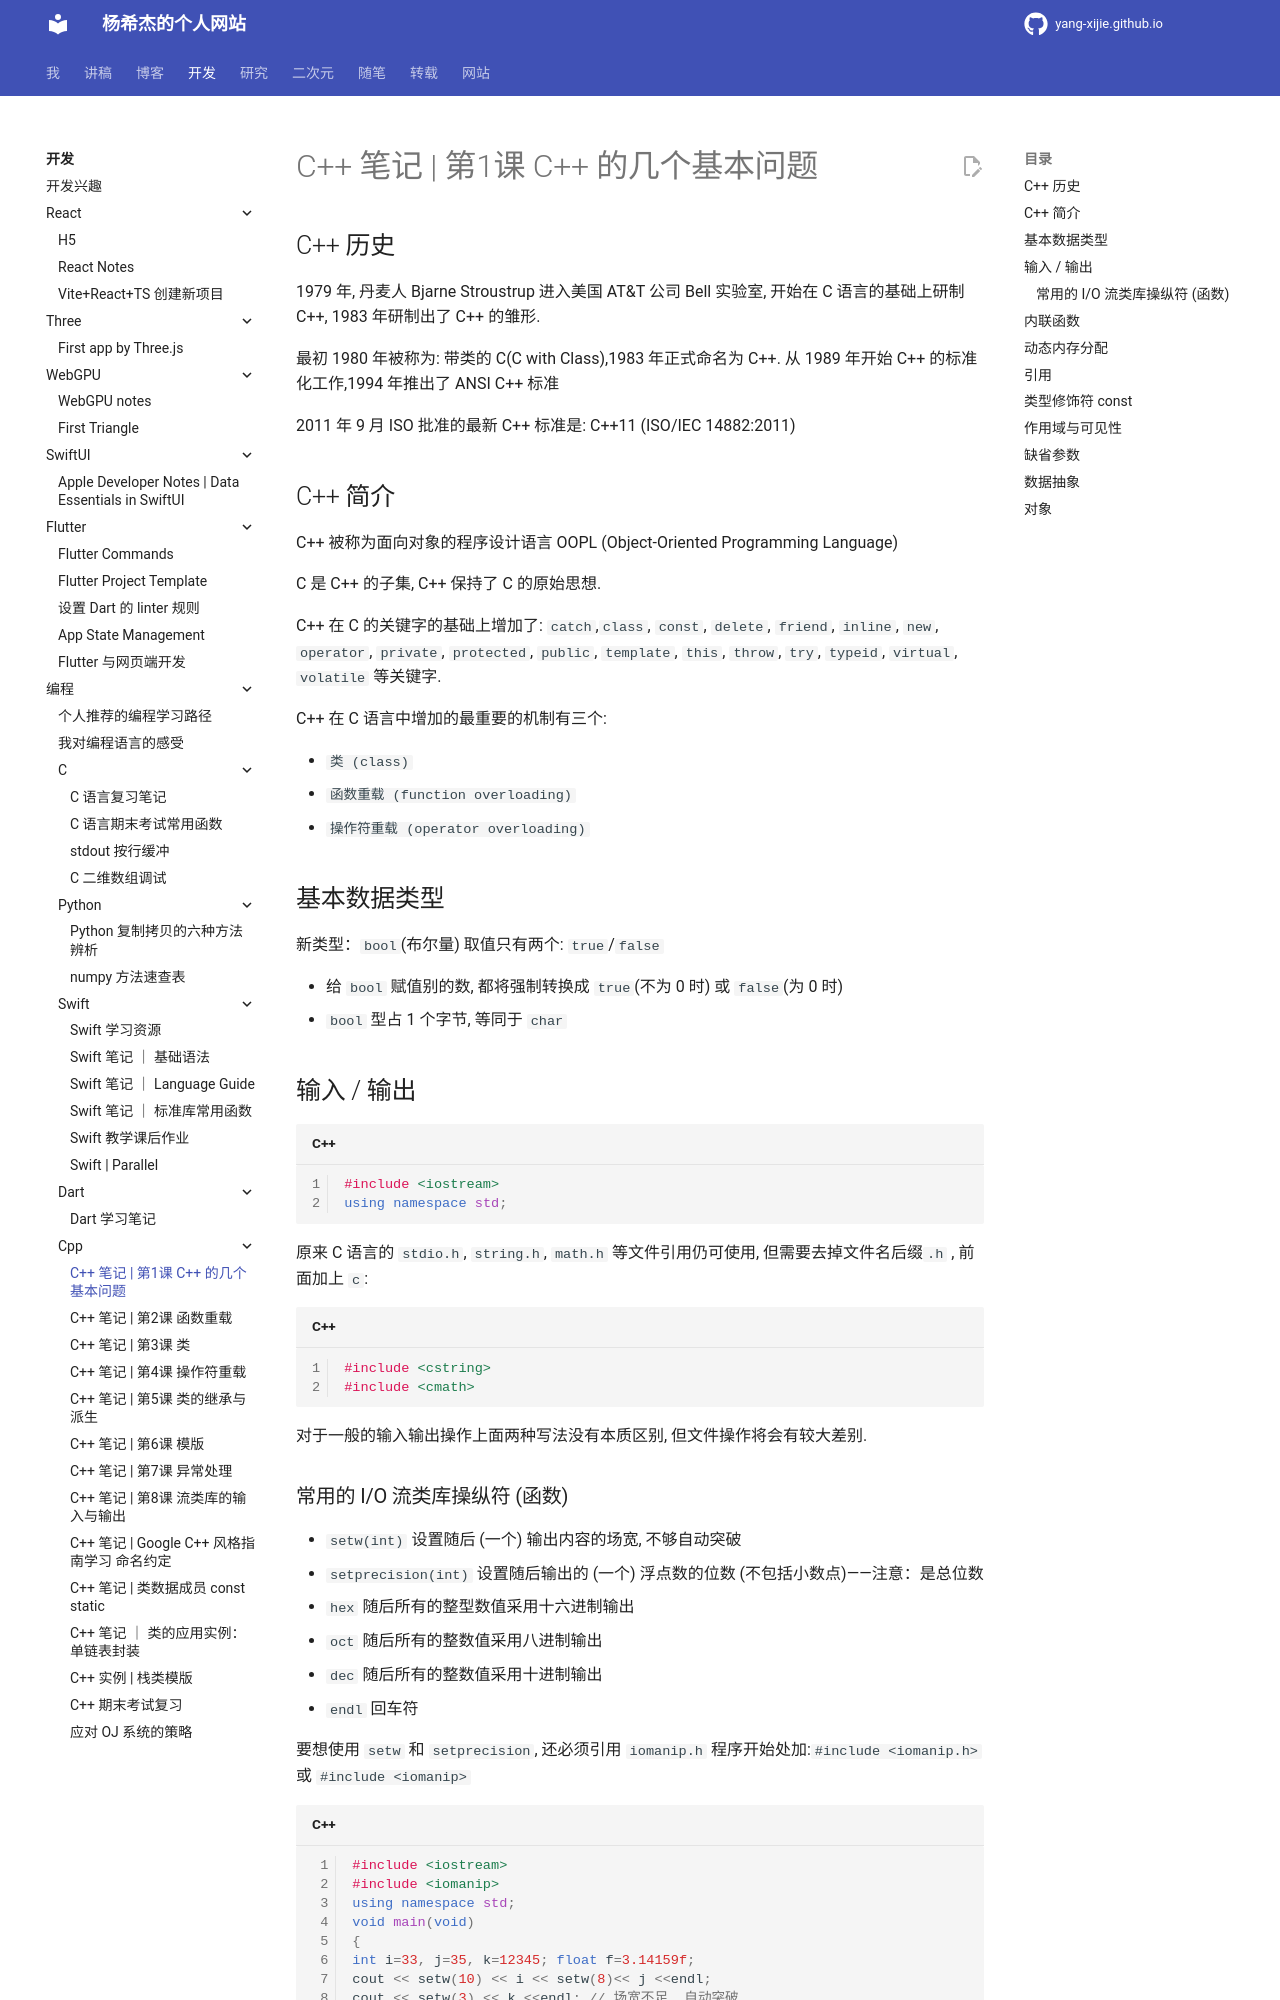

repository: Yang-Xijie/yang-xijie.github.io · page: DEV/Programming/Cpp/1/index.html · generator: mkdocs

# C++ 笔记 | 第1课 C++ 的几个基本问题

## C++ 历史

1979 年, 丹麦人 Bjarne Stroustrup 进入美国 AT&T 公司 Bell 实验室, 开始在 C 语言的基础上研制 C++, 1983 年研制出了 C++ 的雏形.

最初 1980 年被称为: 带类的 C(C with Class),1983 年正式命名为 C++. 从 1989 年开始 C++ 的标准化工作,1994 年推出了 ANSI C++ 标准

2011 年 9 月 ISO 批准的最新 C++ 标准是: C++11 (ISO/IEC 14882:2011)

## C++ 简介

C++ 被称为面向对象的程序设计语言 OOPL (Object-Oriented Programming Language)

C 是 C++ 的子集, C++ 保持了 C 的原始思想.

C++ 在 C 的关键字的基础上增加了: `catch`,` class`, `const`, `delete`, `friend`, `inline`, `new`, `operator`, `private`, `protected`, `public`, `template`, `this`, `throw`, `try`, `typeid`, `virtual`, `volatile` 等关键字.

C++ 在 C 语言中增加的最重要的机制有三个: 

* `类 (class)`
* `函数重载 (function overloading)`
* `操作符重载 (operator overloading)`

## 基本数据类型

新类型：`bool`(布尔量) 取值只有两个: `true`/`false`

* 给 `bool` 赋值别的数, 都将强制转换成 `true`(不为 0 时) 或 `false`(为 0 时)
* `bool` 型占 1 个字节, 等同于 `char`

## 输入 / 输出

```cpp
#include <iostream>
using namespace std;
```

原来 C 语言的 `stdio.h`, `string.h`, `math.h` 等文件引用仍可使用, 但需要去掉文件名后缀`.h` , 前面加上 `c`: 

```cpp
#include <cstring>
#include <cmath>
```

对于一般的输入输出操作上面两种写法没有本质区别, 但文件操作将会有较大差别.
